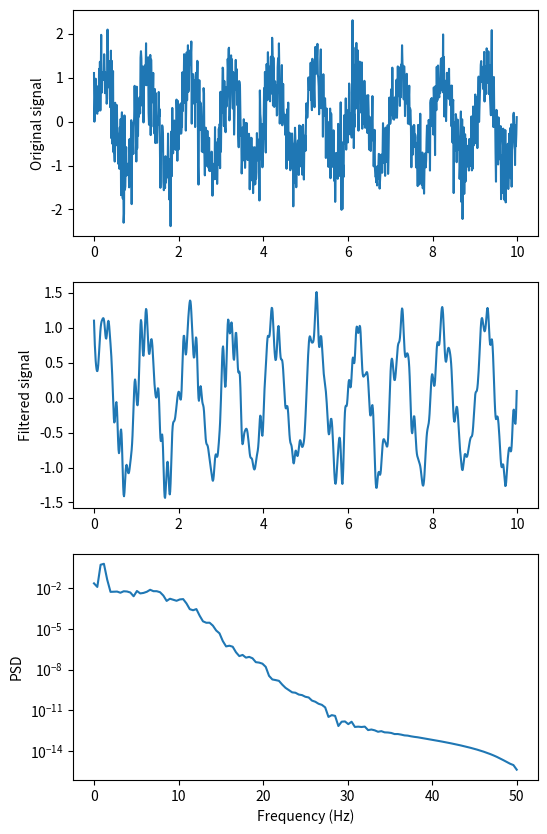

This chart was generated by the following Python code:
import numpy as np
from scipy import signal

# Generate a test signal with noise
t = np.linspace(0, 10, 1000, endpoint=False)
x = np.sin(2*np.pi*t) + 0.5*np.random.randn(1000)

# Filter the signal using a butterworth filter
b, a = signal.butter(4, 0.2, 'lowpass')
y = signal.filtfilt(b, a, x)

# Compute the power spectral density of the filtered signal
f, Pxx = signal.welch(y, fs=100)

# Plot the original signal, filtered signal, and power spectral density
import matplotlib.pyplot as plt
fig, (ax0, ax1, ax2) = plt.subplots(nrows=3, figsize=(6, 10))
ax0.plot(t, x)
ax0.set_ylabel('Original signal')
ax1.plot(t, y)
ax1.set_ylabel('Filtered signal')
ax2.semilogy(f, Pxx)
ax2.set_xlabel('Frequency (Hz)')
ax2.set_ylabel('PSD')
plt.show()
